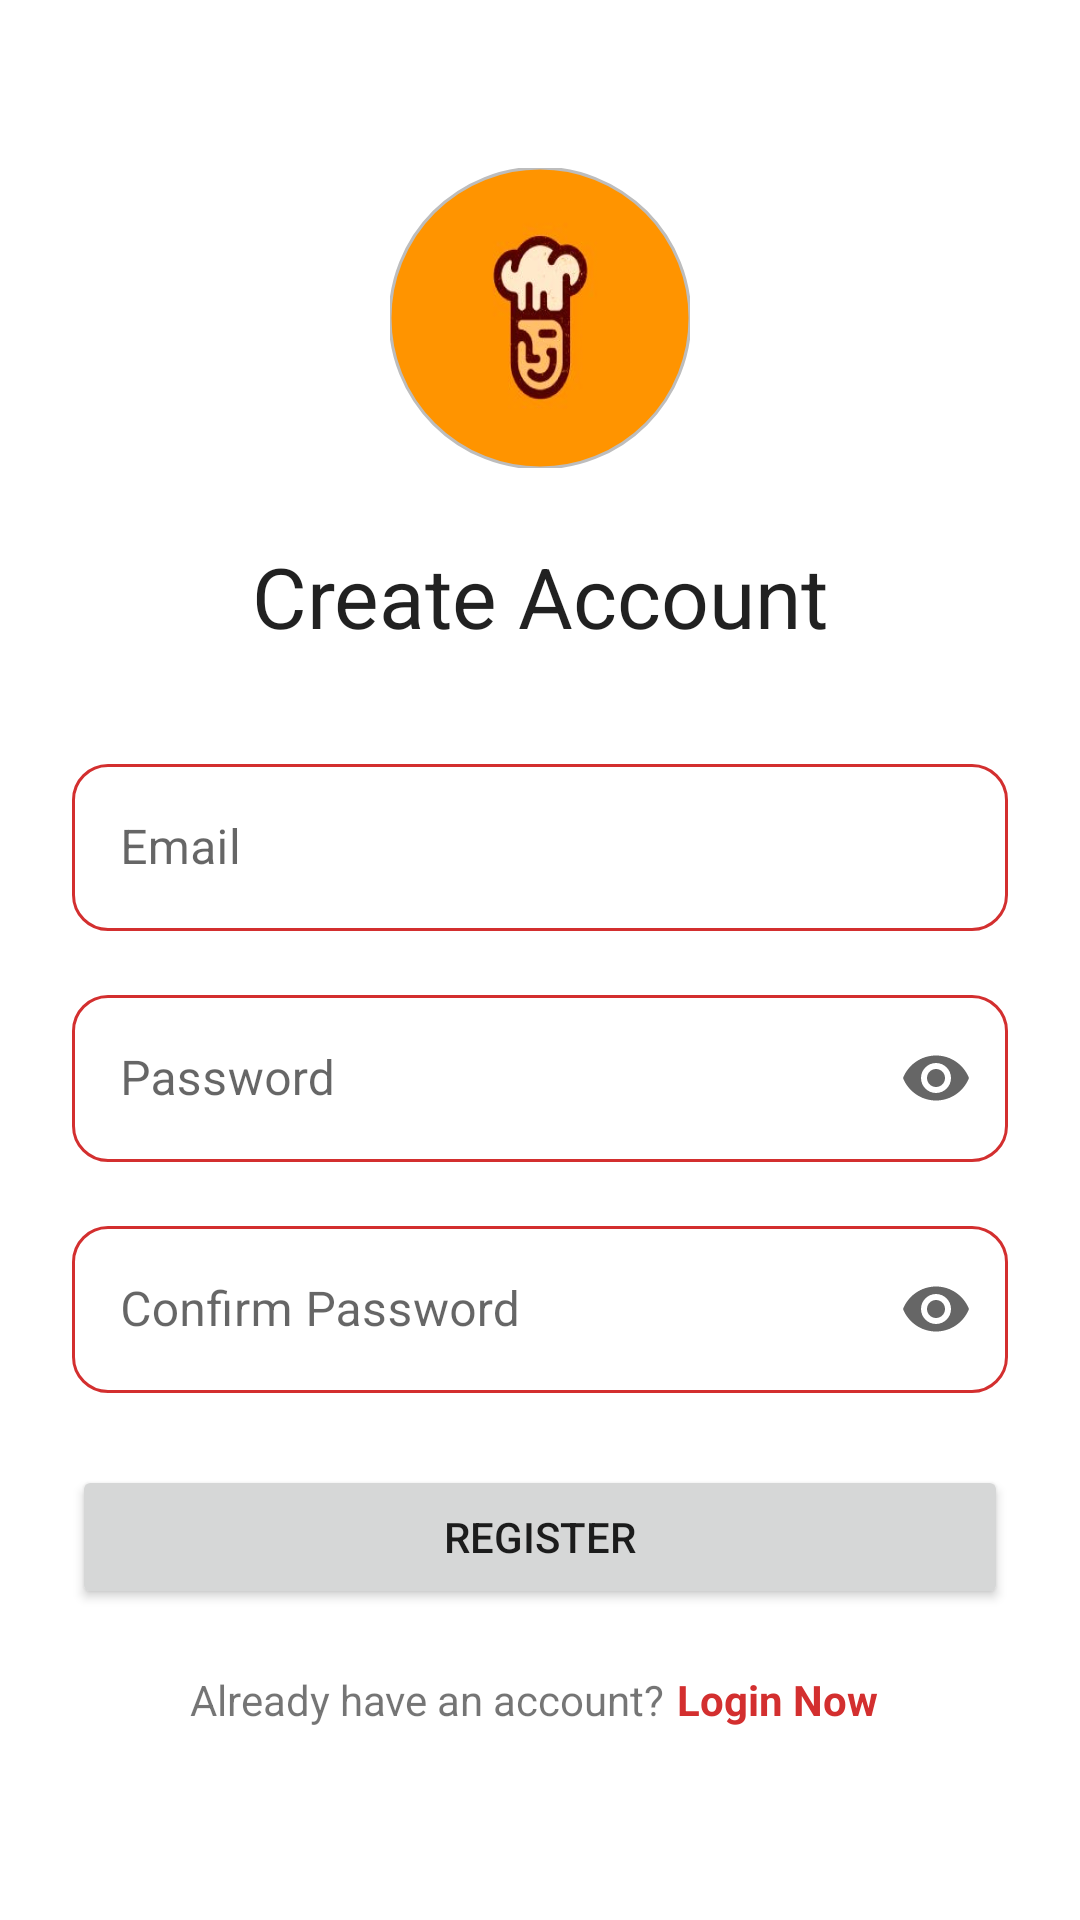

Layout XML and referenced resources for this Android screen:
<!-- AndroidManifest.xml: application theme Theme.MealMate -->
<!-- res/layout/fragment_register.xml -->
<?xml version="1.0" encoding="utf-8"?>
<androidx.constraintlayout.widget.ConstraintLayout xmlns:android="http://schemas.android.com/apk/res/android"
    xmlns:app="http://schemas.android.com/apk/res-auto"
    xmlns:tools="http://schemas.android.com/tools"
    android:layout_width="match_parent"
    android:layout_height="match_parent"
    android:padding="24dp"
    tools:context=".ui.auth.RegisterFragment">

    <com.google.android.material.imageview.ShapeableImageView
        android:id="@+id/imageViewLogoRegister"
        android:layout_width="100dp"
        android:layout_height="100dp"
        android:layout_marginTop="32dp"
        android:scaleType="centerCrop"
        android:src="@drawable/logo_auth_screens"
        app:layout_constraintEnd_toEndOf="parent"
        app:layout_constraintStart_toStartOf="parent"
        app:layout_constraintTop_toTopOf="parent"
        app:shapeAppearanceOverlay="@style/ShapeAppearance.Material3.Corner.Full"
        app:strokeColor="?attr/colorOutline"
        app:strokeWidth="1dp"
        android:contentDescription="@string/app_logo_description" />

    <TextView
        android:id="@+id/textViewRegisterTitle"
        android:layout_width="wrap_content"
        android:layout_height="wrap_content"
        android:text="@string/title_register"
        android:textAppearance="@style/TextAppearance.Material3.HeadlineMedium"
        app:layout_constraintTop_toBottomOf="@id/imageViewLogoRegister"
        app:layout_constraintStart_toStartOf="parent"
        app:layout_constraintEnd_toEndOf="parent"
        android:layout_marginTop="24dp"/>

    <com.google.android.material.textfield.TextInputLayout
        android:id="@+id/textFieldEmailRegisterLayout" style="@style/Widget.MealMate.TextInputLayout.OutlinedBox.Rounded"
        android:layout_width="0dp"
        android:layout_height="wrap_content"
        android:layout_marginTop="32dp"
        android:hint="@string/email"
        app:layout_constraintTop_toBottomOf="@id/textViewRegisterTitle"
        app:layout_constraintStart_toStartOf="parent"
        app:layout_constraintEnd_toEndOf="parent">

        <com.google.android.material.textfield.TextInputEditText
            android:id="@+id/editTextEmailRegister"
            android:layout_width="match_parent"
            android:layout_height="wrap_content"
            android:inputType="textEmailAddress"
            android:maxLines="1"/>
    </com.google.android.material.textfield.TextInputLayout>

    <com.google.android.material.textfield.TextInputLayout
        android:id="@+id/textFieldPasswordRegisterLayout" style="@style/Widget.MealMate.TextInputLayout.OutlinedBox.Rounded"
        android:layout_width="0dp"
        android:layout_height="wrap_content"
        android:layout_marginTop="16dp"
        android:hint="@string/password"
        app:endIconMode="password_toggle"
        app:layout_constraintTop_toBottomOf="@id/textFieldEmailRegisterLayout"
        app:layout_constraintStart_toStartOf="parent"
        app:layout_constraintEnd_toEndOf="parent">

        <com.google.android.material.textfield.TextInputEditText
            android:id="@+id/editTextPasswordRegister"
            android:layout_width="match_parent"
            android:layout_height="wrap_content"
            android:inputType="textPassword"
            android:maxLines="1"/>
    </com.google.android.material.textfield.TextInputLayout>

    <com.google.android.material.textfield.TextInputLayout
        android:id="@+id/textFieldConfirmPasswordRegisterLayout" style="@style/Widget.MealMate.TextInputLayout.OutlinedBox.Rounded"
        android:layout_width="0dp"
        android:layout_height="wrap_content"
        android:layout_marginTop="16dp"
        android:hint="@string/confirm_password"
        app:endIconMode="password_toggle"
        app:layout_constraintTop_toBottomOf="@id/textFieldPasswordRegisterLayout"
        app:layout_constraintStart_toStartOf="parent"
        app:layout_constraintEnd_toEndOf="parent">

        <com.google.android.material.textfield.TextInputEditText
            android:id="@+id/editTextConfirmPasswordRegister"
            android:layout_width="match_parent"
            android:layout_height="wrap_content"
            android:inputType="textPassword"
            android:maxLines="1"/>
    </com.google.android.material.textfield.TextInputLayout>

    <Button
        android:id="@+id/buttonRegister"
        android:layout_width="0dp"
        android:layout_height="wrap_content"
        android:layout_marginTop="24dp"
        android:paddingVertical="12dp"
        android:text="@string/register"
        app:layout_constraintTop_toBottomOf="@id/textFieldConfirmPasswordRegisterLayout"
        app:layout_constraintStart_toStartOf="parent"
        app:layout_constraintEnd_toEndOf="parent" />

    <LinearLayout
        android:id="@+id/layoutLoginNow"
        android:layout_width="wrap_content"
        android:layout_height="wrap_content"
        android:orientation="horizontal"
        app:layout_constraintBottom_toBottomOf="parent"
        app:layout_constraintStart_toStartOf="parent"
        app:layout_constraintEnd_toEndOf="parent"
        android:layout_marginBottom="32dp"
        android:padding="8dp">

        <TextView
            android:id="@+id/textViewAlreadyHaveAccount"
            android:layout_width="wrap_content"
            android:layout_height="wrap_content"
            android:text="@string/already_have_an_account" />

        <TextView
            android:id="@+id/textViewLoginNow"
            android:layout_width="wrap_content"
            android:layout_height="wrap_content"
            android:text="@string/login_now"
            android:textColor="?attr/colorPrimary"
            android:textStyle="bold"
            android:paddingStart="4dp"
            android:paddingEnd="4dp"/>
    </LinearLayout>

    <ProgressBar
        android:id="@+id/progressBarRegister"
        style="?android:attr/progressBarStyle"
        android:layout_width="wrap_content"
        android:layout_height="wrap_content"
        android:visibility="gone"
        app:layout_constraintBottom_toBottomOf="parent"
        app:layout_constraintEnd_toEndOf="parent"
        app:layout_constraintStart_toStartOf="parent"
        app:layout_constraintTop_toTopOf="parent"
        tools:visibility="visible" />

</androidx.constraintlayout.widget.ConstraintLayout>
<!-- resources referenced by this layout -->
<resources>
  <!-- drawable logo_auth_screens (drawable) -->
  <?xml version="1.0" encoding="utf-8"?>
  <layer-list xmlns:android="http://schemas.android.com/apk/res/android">
      <item android:drawable="@drawable/ic_chef_logo" />
  </layer-list>
  <string name="already_have_an_account">Already have an account? </string>
  <string name="app_logo_description">MealMate App Logo</string>
  <string name="confirm_password">Confirm Password</string>
  <string name="email">Email</string>
  <string name="login_now">Login Now</string>
  <string name="password">Password</string>
  <string name="register">Register</string>
  <string name="title_register">Create Account</string>
  <style name="Widget.MealMate.TextInputLayout.OutlinedBox.Rounded" parent="Widget.MaterialComponents.TextInputLayout.OutlinedBox">
          <item name="boxStrokeColor">@color/custom_text_input_outline_color</item>
          <item name="boxCornerRadiusTopStart">12dp</item>
          <item name="boxCornerRadiusTopEnd">12dp</item>
          <item name="boxCornerRadiusBottomStart">12dp</item>
          <item name="boxCornerRadiusBottomEnd">12dp</item>
          
          
      </style>
  <style name="Theme.MealMate" parent="Theme.MaterialComponents.Light.NoActionBar">
          
          <item name="colorPrimary">@color/firebase_red_700</item>
          <item name="colorOnPrimary">@color/white</item>
          <item name="colorPrimaryContainer">@color/firebase_red_100</item>
          <item name="colorOnPrimaryContainer">@color/firebase_red_900</item>
  
          
          <item name="colorSecondary">@color/firebase_yellow_700</item>
          <item name="colorOnSecondary">@color/black</item>
          <item name="colorSecondaryContainer">@color/firebase_yellow_100</item>
          <item name="colorOnSecondaryContainer">@color/firebase_yellow_900</item>
  
          
          <item name="colorTertiary">@color/orange_500</item>
          <item name="colorOnTertiary">@color/white</item>
          <item name="colorTertiaryContainer">@color/orange_100</item>
          <item name="colorOnTertiaryContainer">@color/orange_900</item>
  
          
          <item name="colorSurface">@color/white</item>
          <item name="colorOnSurface">@color/black</item>
          <item name="colorSurfaceVariant">@color/gray_100</item>
          <item name="colorOnSurfaceVariant">@color/gray_700</item>
  
          
          <item name="colorOutline">@color/gray_400</item>
          <item name="colorOutlineVariant">@color/gray_200</item>
  
          
          <item name="android:statusBarColor">?attr/colorPrimary</item>
          
      </style>
  <!-- drawable ic_chef_logo (drawable) -->
  <?xml version="1.0" encoding="utf-8"?>
  <layer-list xmlns:android="http://schemas.android.com/apk/res/android">
      <item
          android:drawable="@drawable/logo_foreground_source"
          android:width="80dp"
          android:height="80dp"
          android:gravity="center" />
  </layer-list>
  <color name="firebase_red_700">#D32F2F</color>
  <color name="white">#FFFFFFFF</color>
  <color name="firebase_red_100">#FFCDD2</color>
  <color name="firebase_red_900">#B71C1C</color>
  <color name="firebase_yellow_700">#FFB300</color>
  <color name="black">#FF000000</color>
  <color name="firebase_yellow_100">#FFECB3</color>
  <color name="firebase_yellow_900">#FF8F00</color>
  <color name="orange_500">#FF9800</color>
  <color name="orange_100">#FFF3E0</color>
  <color name="orange_900">#E65100</color>
  <color name="gray_100">#F5F5F5</color>
  <color name="gray_700">#616161</color>
  <color name="gray_400">#BDBDBD</color>
  <color name="gray_200">#EEEEEE</color>
  <!-- drawable logo_foreground_source: png bitmap (drawable, 5453 bytes) -->
</resources>
